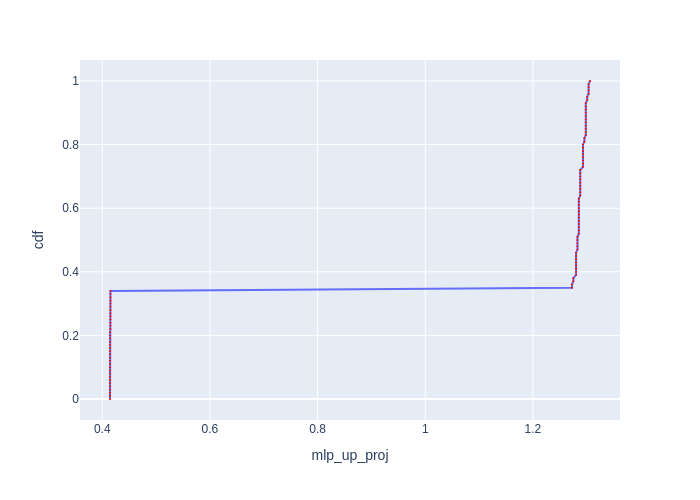

Data behind this chart, as committed beside it:
cdf, mlp_up_proj
0.0, 0.4144
0.01, 0.4144
0.02, 0.4144
0.03, 0.4144
0.04, 0.4144
0.05, 0.4144
0.06, 0.4144
0.07, 0.4144
0.08, 0.4144
0.09, 0.4144
0.1, 0.4144
0.11, 0.4144
0.12, 0.4144
0.13, 0.4144
0.14, 0.4144
0.15, 0.4144
0.16, 0.4144
0.17, 0.4144
0.18, 0.4144
0.19, 0.4144
0.2, 0.4144
0.21, 0.4144
0.22, 0.4152
0.23, 0.4152
0.24, 0.4152
0.25, 0.4152
0.26, 0.4152
0.27, 0.4152
0.28, 0.4152
0.29, 0.4152
0.3, 0.4152
0.31, 0.4152
0.32, 0.4152
0.33, 0.4152
0.34, 0.4152
0.35, 1.273
0.36, 1.273
0.37, 1.275
0.38, 1.275
0.39, 1.28
0.4, 1.28
0.41, 1.28
0.42, 1.28
0.43, 1.28
0.44, 1.28
0.45, 1.28
0.46, 1.28
0.47, 1.283
0.48, 1.283
0.49, 1.283
0.5, 1.283
0.51, 1.283
0.52, 1.285
0.53, 1.285
0.54, 1.285
0.55, 1.285
0.56, 1.285
0.57, 1.285
0.58, 1.285
0.59, 1.285
... 41 more rows
